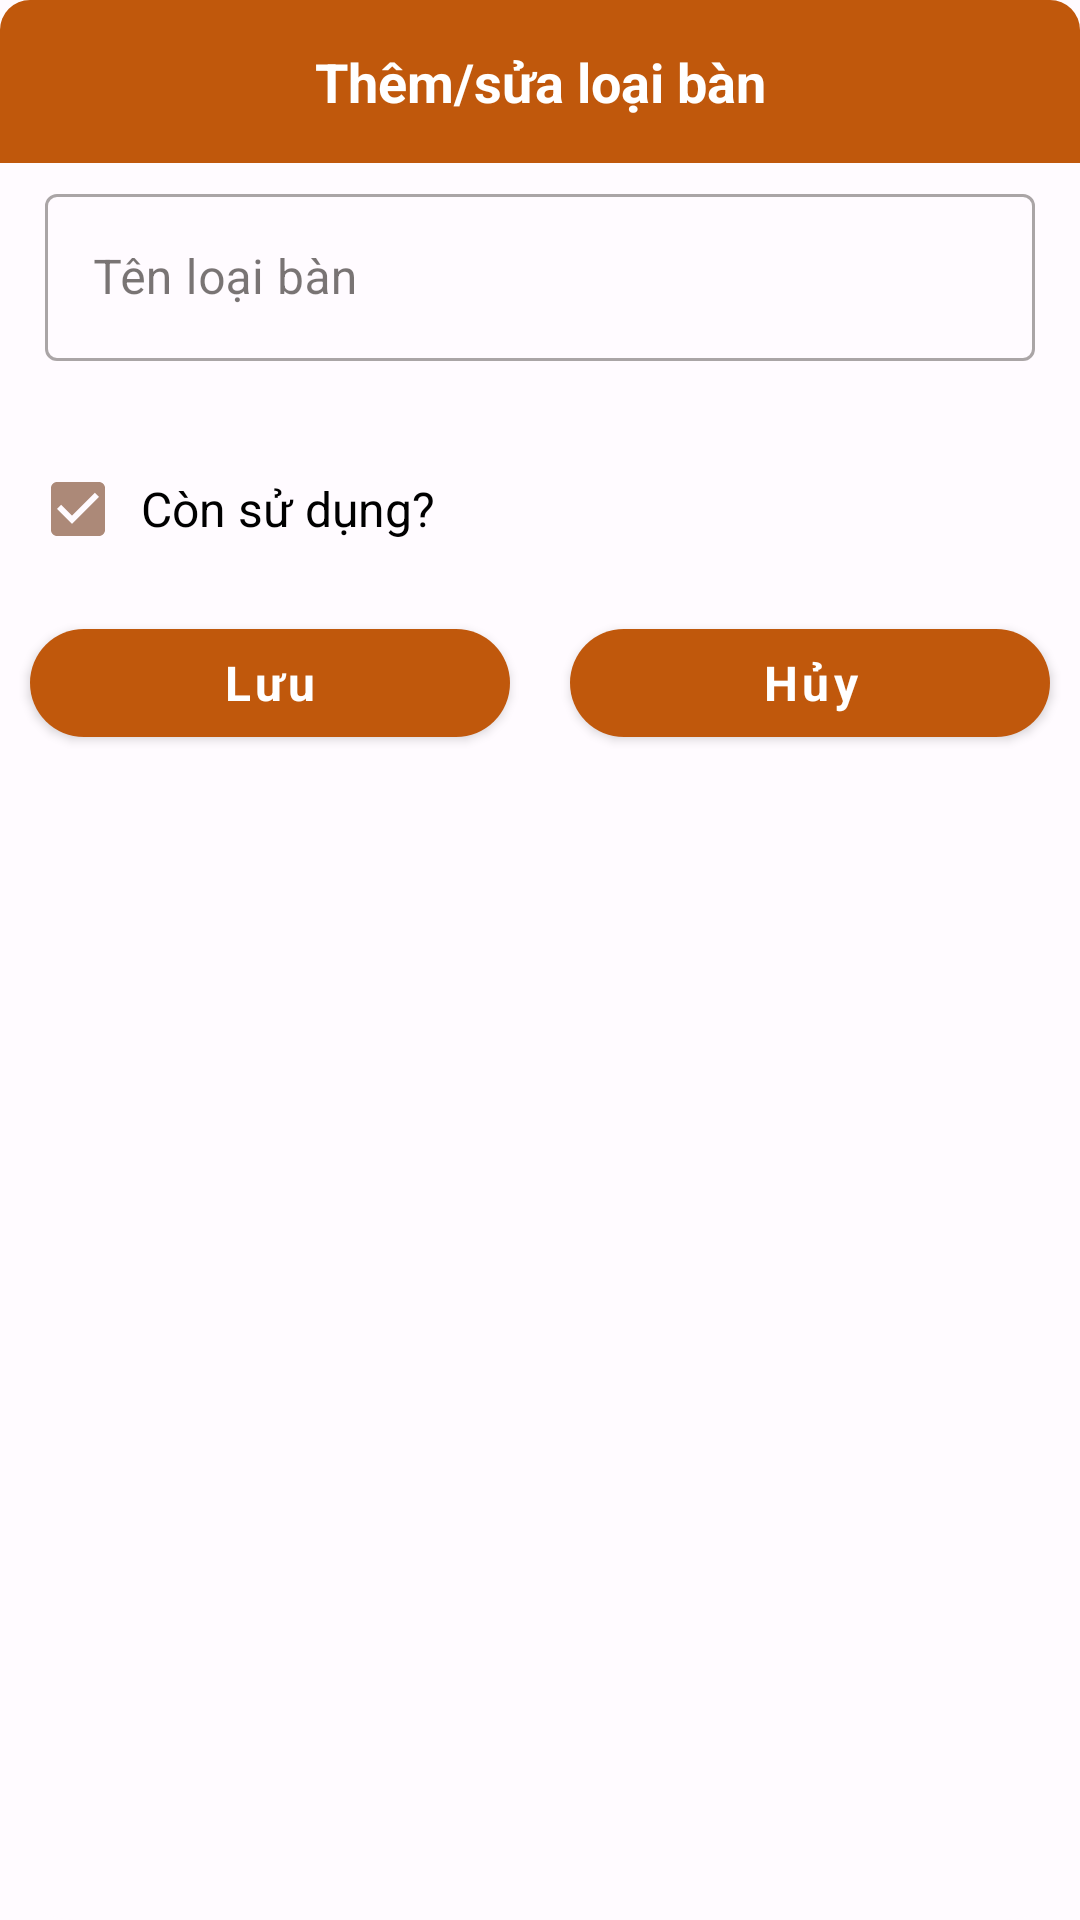

This screen was rendered from an Android layout file. Write that file and the resources it references.
<!-- AndroidManifest.xml: application theme Theme.Finedining -->
<!-- res/layout/dialog_loai_ban.xml -->
<?xml version="1.0" encoding="utf-8"?>
<LinearLayout xmlns:android="http://schemas.android.com/apk/res/android"
    style="@style/mDialog"
    android:layout_width="match_parent"
    android:layout_height="wrap_content"
    xmlns:app="http://schemas.android.com/apk/res-auto"
    android:orientation="horizontal">
    <LinearLayout
        android:layout_width="match_parent"
        android:layout_height="wrap_content"
        android:orientation="vertical"
        android:gravity="center">
        <TextView
            android:id="@+id/tvTieuDeLoaiBan"
            style="@style/mDialogHeaderText"
            android:text="Thêm/sửa loại bàn"/>

        <com.google.android.material.textfield.TextInputLayout
            android:id="@+id/input_tenLB"
            style="@style/mInputLayout"
            android:layout_width="match_parent"
            android:layout_height="wrap_content"
            app:errorEnabled="true"
            android:hint="Tên loại bàn">
            <com.google.android.material.textfield.TextInputEditText
                android:id="@+id/edTenLoaiBan"
                style="@style/mEditText"
                android:layout_width="match_parent"
                android:layout_height="wrap_content"
                android:inputType="text"
                android:maxLines="1"/>
        </com.google.android.material.textfield.TextInputLayout>

        <CheckBox
            android:id="@+id/chkTrangThaiLoaiBan"
            style="@style/mCheckBox"
            android:layout_width="wrap_content"
            android:layout_height="wrap_content"
            android:layout_gravity="start"
            android:checked="true"
            android:text="Còn sử dụng?"/>

        <LinearLayout
            android:layout_width="match_parent"
            android:layout_height="wrap_content"
            android:orientation="horizontal">
            <com.google.android.material.button.MaterialButton
                android:id="@+id/btn_ShaveLoaiBan"
                style="@style/mButton"
                android:layout_width="0dp"
                android:layout_height="wrap_content"
                android:layout_weight="1"
                android:text="Lưu"/>
            <com.google.android.material.button.MaterialButton
                android:id="@+id/btn_CancelLoaiBan"
                style="@style/mButton"
                android:layout_width="0dp"
                android:layout_height="wrap_content"
                android:layout_weight="1"
                android:text="Hủy"/>
        </LinearLayout>
    </LinearLayout>
</LinearLayout>

    
<!-- resources referenced by this layout -->
<resources>
  <style name="mButton">
          <item name="android:layout_margin">10dp</item>
  
          
          <item name="backgroundTint">?attr/colorPrimary</item>
  
          <item name="android:textColor">?attr/colorOnPrimary</item>
          <item name="android:textAllCaps">false</item>
          <item name="cornerRadius">20dp</item>
          <item name="android:textSize">16sp</item>
          <item name="android:textStyle">bold</item>
      </style>
  <style name="mCheckBox">
          <item name="android:layout_marginStart">10dp</item>
          <item name="android:layout_marginEnd">10dp</item>
          <item name="android:padding">5dp</item>
          
          
          <item name="android:checked">false</item>
          <item name="android:gravity">center|start</item>
          <item name="android:textSize">16sp</item>
      </style>
  <style name="mDialog" parent="Theme.AppCompat.Light.Dialog.Alert">
          <item name="android:layout_margin">10dp</item>
          
          <item name="android:background">@drawable/dialog_background</item>
      </style>
  <style name="mDialogHeaderText" parent="mHeaderText">
          <item name="android:textColor">?attr/colorOnPrimary</item>
          <item name="android:layout_width">match_parent</item>
          <item name="android:layout_height">wrap_content</item>
          <item name="android:padding">15dp</item>
          <item name="android:gravity">center</item>
          <item name="android:background">@drawable/dialog_title_wrapper_background</item>
      </style>
  <style name="mEditText">
          <item name="android:textSize">16sp</item>
          <item name="android:textColor">?attr/colorOnSurface</item>
      </style>
  <style name="mInputLayout" parent="Widget.MaterialComponents.TextInputLayout.OutlinedBox">
          <item name="android:layout_marginStart">10dp</item>
          <item name="android:layout_marginEnd">10dp</item>
          <item name="android:padding">5dp</item>
      </style>
  <!-- drawable dialog_background (drawable) -->
  <?xml version="1.0" encoding="utf-8"?>
  <shape xmlns:android="http://schemas.android.com/apk/res/android">
      <solid android:color="?attr/colorSurface"/>
      <corners android:radius="25dp"/>
  </shape>
  <style name="mHeaderText">
          <item name="android:textSize">18sp</item>
          <item name="android:textStyle">bold</item>
      </style>
  <!-- drawable dialog_title_wrapper_background (drawable) -->
  <?xml version="1.0" encoding="utf-8"?>
  <shape xmlns:android="http://schemas.android.com/apk/res/android">
      <solid android:color="?attr/colorPrimary"/>
      <corners android:topLeftRadius="10dp" android:topRightRadius="10dp"/>
  </shape>
  <color name="Light_Primary">#C0580C</color>
  <color name="Light_OnPrimary">#ffffff</color>
  <color name="Light_PrimaryContainer">#ffdbca</color>
  <color name="Light_OnPrimaryContainer">#331200</color>
  <color name="Light_PrimaryVariant">#EB7F30</color>
  <color name="Light_Secondary">#ac8978</color>
  <color name="Light_OnSecondary">#ffffff</color>
  <color name="Light_SecondaryContainer">#FAF1F2</color>
  <color name="Light_OnSecondaryContainer">#2b160a</color>
  <color name="Light_Tertiary">#fffbff</color>
  <color name="Light_OnTertiary">#fffbff</color>
  <color name="Light_TertiaryContainer">#ebe5ab</color>
  <color name="Light_OnTertiaryContainer">#1e1c00</color>
  <color name="Light_Error">#ba1a1a</color>
  <color name="Light_OnError">#ffffff</color>
  <color name="Light_ErrorContainer">#ffdad6</color>
  <color name="Light_OnErrorContainer">#410002</color>
  <color name="Light_Background">#fffbff</color>
  <color name="Light_OnBackground">#201a17</color>
  <color name="Light_Outline">#85746b</color>
  <color name="Light_Surface">#fffbff</color>
  <color name="Light_OnSurface">#201a17</color>
  <color name="Light_SurfaceVariant">#f4ded4</color>
  <color name="Light_OnSurfaceVariant">#52443d</color>
</resources>
